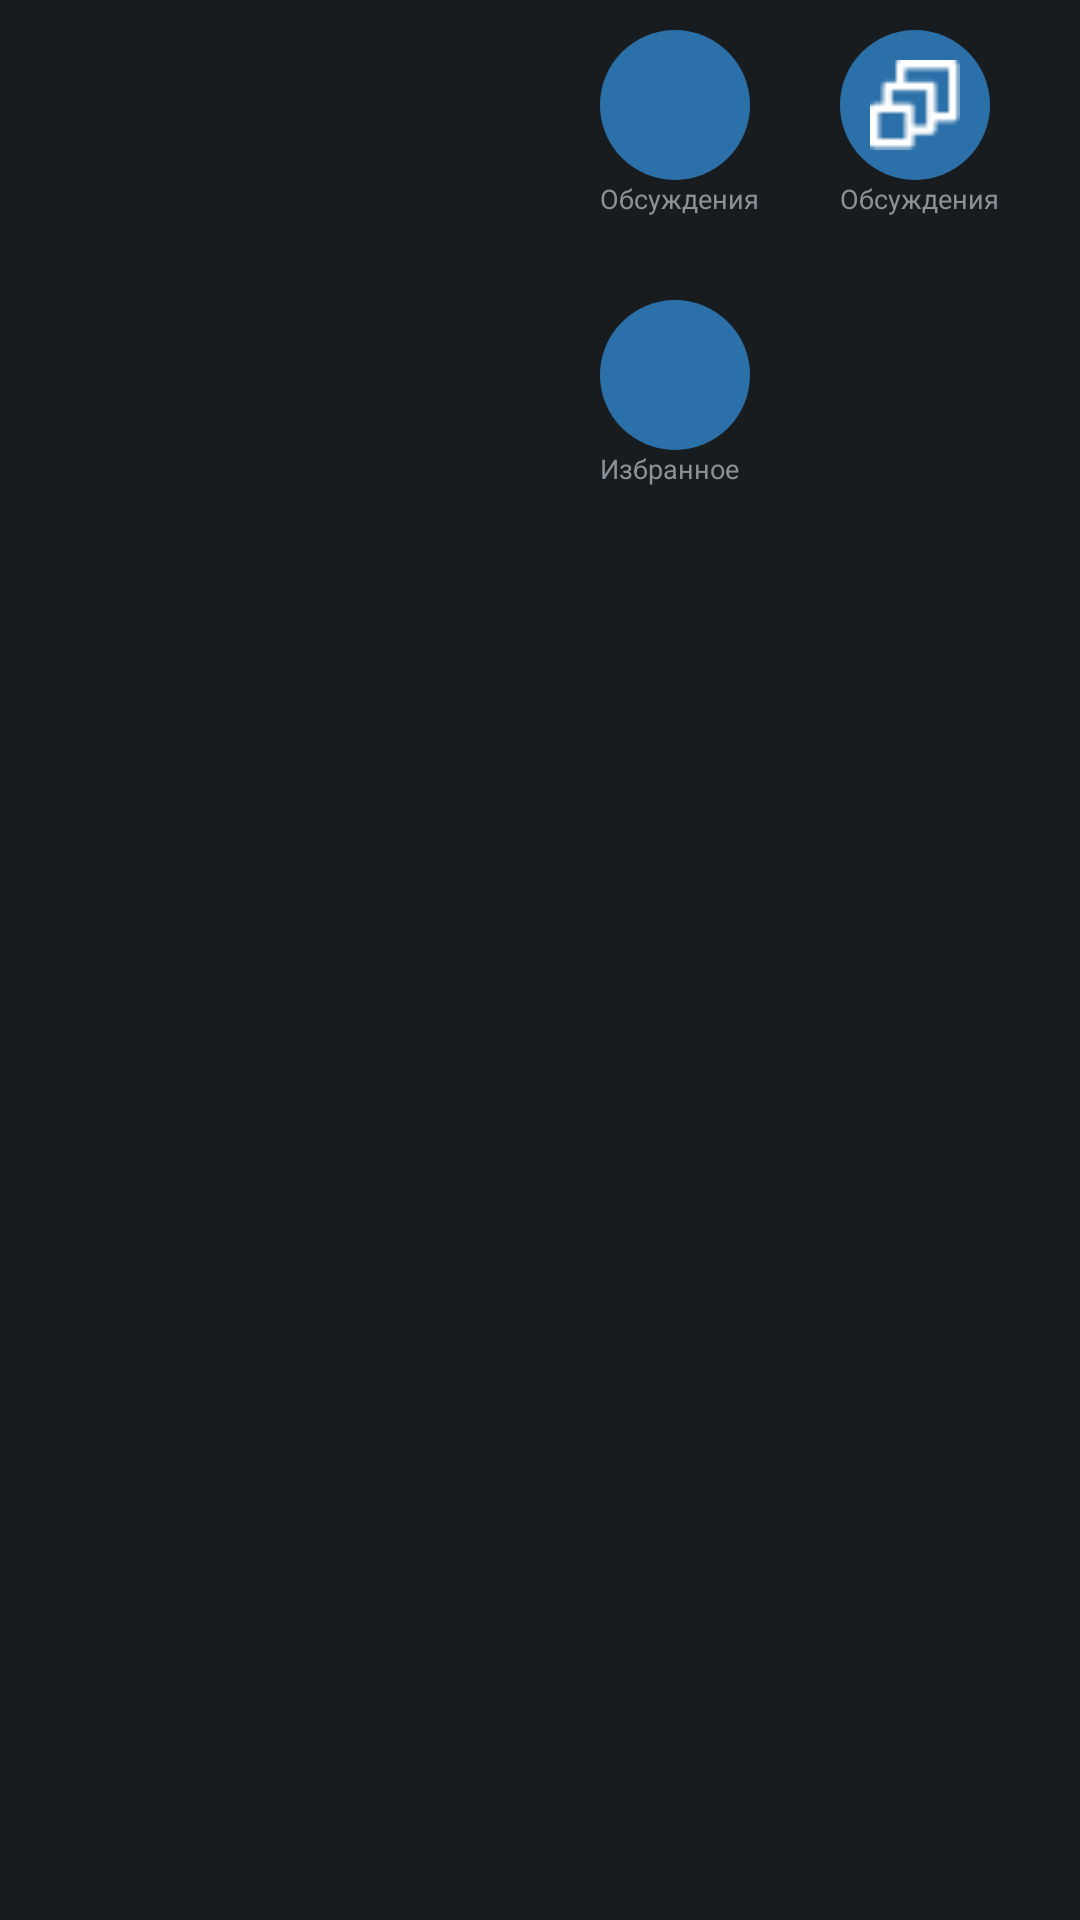

Reconstruct the res/layout file that produces this screen, plus the resources it refers to.
<!-- AndroidManifest.xml: application theme android:Theme.DeviceDefault -->
<!-- res/layout/fragment_main_screen.xml -->
<?xml version="1.0" encoding="utf-8"?>
<androidx.core.widget.NestedScrollView xmlns:android="http://schemas.android.com/apk/res/android"
    xmlns:tools="http://schemas.android.com/tools"
    android:layout_width="match_parent"
    android:layout_height="match_parent"
    android:fillViewport="true"
    tools:context=".MainScreenFragment">

    <RelativeLayout
        android:layout_width="match_parent"
        android:layout_height="match_parent">

        <LinearLayout
            android:layout_width="60dp"
            android:layout_height="wrap_content"
            android:layout_alignParentTop="true"
            android:layout_alignParentEnd="true"
            android:layout_alignParentBottom="true"
            android:layout_marginTop="10dp"
            android:layout_marginEnd="100dp"
            android:layout_marginBottom="100dp"
            android:orientation="vertical">

            <LinearLayout
                android:layout_width="50dp"
                android:layout_height="50dp"
                android:background="@drawable/button">

                <androidx.appcompat.widget.AppCompatImageButton
                    android:id="@+id/btnDiscussions1"
                    android:layout_width="30dp"
                    android:layout_height="30dp"
                    android:layout_marginLeft="10sp"
                    android:layout_marginTop="10sp"
                    android:background="@drawable/img1" />
            </LinearLayout>

            <TextView
                android:layout_width="wrap_content"
                android:layout_height="wrap_content"
                android:text="Обсуждения"
                android:textSize="9sp"/>

        </LinearLayout>

        <LinearLayout
            android:layout_width="60dp"
            android:layout_height="wrap_content"
            android:layout_alignParentTop="true"
            android:layout_alignParentEnd="true"
            android:layout_alignParentBottom="true"
            android:layout_marginTop="10dp"
            android:layout_marginEnd="20dp"
            android:layout_marginBottom="100dp"
            android:orientation="vertical">

            <LinearLayout
                android:layout_width="50dp"
                android:layout_height="50dp"
                android:background="@drawable/button">

                <androidx.appcompat.widget.AppCompatImageButton
                    android:id="@+id/btnDiscussions2"
                    android:layout_width="30dp"
                    android:layout_height="30dp"
                    android:layout_marginLeft="10sp"
                    android:layout_marginTop="10sp"
                    android:background="@drawable/img2" />
            </LinearLayout>

            <TextView
                android:layout_width="wrap_content"
                android:layout_height="wrap_content"
                android:text="Обсуждения"
                android:textSize="9sp"/>

        </LinearLayout>

        <LinearLayout
            android:layout_width="60dp"
            android:layout_height="wrap_content"
            android:layout_alignParentTop="true"
            android:layout_alignParentEnd="true"
            android:layout_alignParentBottom="true"
            android:layout_marginTop="100dp"
            android:layout_marginEnd="100dp"
            android:layout_marginBottom="10dp"
            android:orientation="vertical">

            <LinearLayout
                android:layout_width="50dp"
                android:layout_height="50dp"
                android:background="@drawable/button">

                <androidx.appcompat.widget.AppCompatImageButton
                    android:id="@+id/btnFavorite"
                    android:layout_width="30dp"
                    android:layout_height="30dp"
                    android:layout_marginLeft="10sp"
                    android:layout_marginTop="10sp"
                    android:background="@drawable/img3" />
            </LinearLayout>

            <TextView
                android:layout_width="wrap_content"
                android:layout_height="wrap_content"
                android:text="Избранное"
                android:textSize="9sp"/>

        </LinearLayout>

    </RelativeLayout>
</androidx.core.widget.NestedScrollView>
<!-- resources referenced by this layout -->
<resources>
  <!-- drawable button (drawable) -->
  <?xml version="1.0" encoding="utf-8"?>
  <shape xmlns:android="http://schemas.android.com/apk/res/android">
   <corners android:radius="1000sp"/>
      <solid android:color="@color/blue"/>
  </shape>
  <!-- drawable img2: png bitmap (drawable, 397 bytes) -->
  <color name="blue">#2B70A8</color>
</resources>
